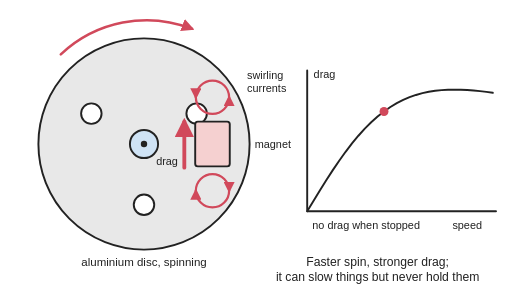
t = 0.00 s
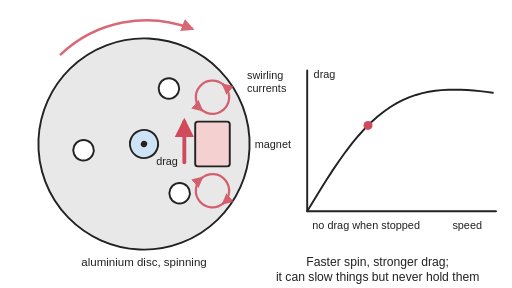
t = 1.04 s
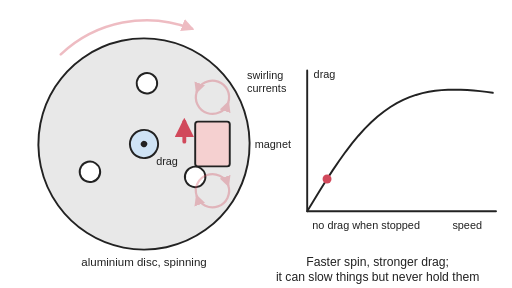
t = 2.01 s
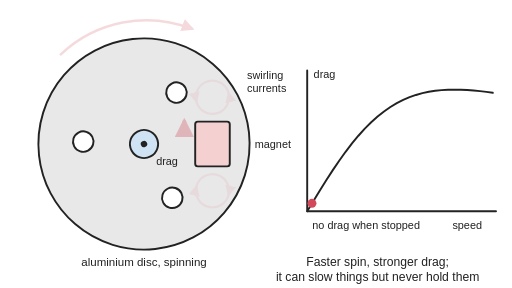
t = 3.02 s
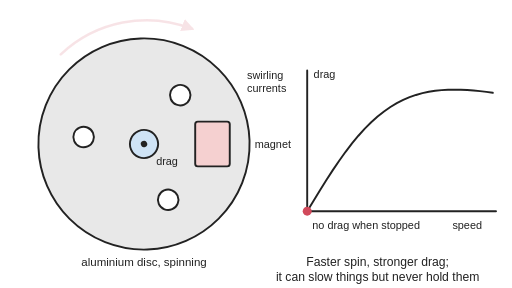
t = 4.04 s
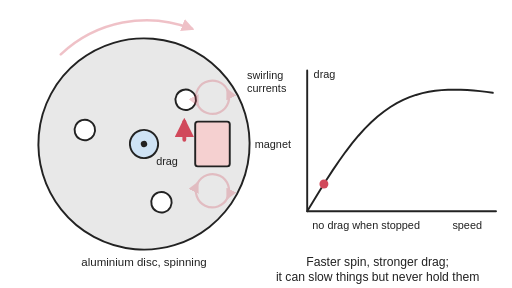
t = 5.01 s

The animated SVG that drew these frames (rendered in a browser with its animation timeline set to each time). Animation: 10 SMIL elements (animate=7,animateTransform=3); one cycle of 6.00 s, repeats indefinitely.

<svg xmlns="http://www.w3.org/2000/svg" viewBox="0 0 800 450" width="800" height="450" role="img">
<title>Top view of an eddy-current brake: an aluminium disc spins past a magnet (one above and one below the disc); swirling currents form just ahead of and just behind the magnet and drag against the motion, and a graph shows the drag rising from zero with speed, peaking, then slowly falling. Animated: the disc slows down, the currents and drag fade with its speed and vanish when it stops, then it is spun up again; a dot follows the drag graph.</title>
<rect width="800" height="450" fill="#ffffff"/>
<defs>
<marker id="ah" viewBox="0 0 10 10" refX="8" refY="5" markerWidth="5" markerHeight="5" orient="auto-start-reverse"><path d="M0,0 L10,5 L0,10 z" fill="#d1495b"/></marker>
<pattern id="hatch" width="10" height="10" patternUnits="userSpaceOnUse" patternTransform="rotate(45)"><rect width="10" height="10" fill="#ffffff"/><line x1="0" y1="0" x2="0" y2="10" stroke="#222" stroke-width="2"/></pattern>
</defs>
<g stroke-linejoin="round" stroke-linecap="round">
<g><animateTransform attributeName="transform" type="rotate" values="0 225 225;17.07 225 225;34.15 225 225;51.22 225 225;68.29 225 225;85.37 225 225;102.44 225 225;119.51 225 225;136.59 225 225;153.66 225 225;170.62 225 225;186.4 225 225;200.84 225 225;214.06 225 225;226.15 225 225;237.21 225 225;247.31 225 225;256.52 225 225;264.94 225 225;272.6 225 225;279.58 225 225;285.94 225 225;291.71 225 225;296.95 225 225;301.7 225 225;306 225 225;309.88 225 225;313.38 225 225;316.53 225 225;319.35 225 225;321.88 225 225;324.14 225 225;326.14 225 225;327.91 225 225;329.47 225 225;330.83 225 225;332.01 225 225;333.03 225 225;333.89 225 225;334.62 225 225;335.21 225 225;335.68 225 225;336.05 225 225;336.31 225 225;336.48 225 225;336.57 225 225;336.58 225 225;336.58 225 225;336.58 225 225;336.58 225 225;336.58 225 225;336.58 225 225;336.58 225 225;336.58 225 225;336.58 225 225;336.58 225 225;336.61 225 225;336.92 225 225;337.8 225 225;339.52 225 225;342.31 225 225;346.34 225 225;351.75 225 225;358.62 225 225;367.01 225 225;376.91 225 225;388.29 225 225;401.07 225 225;415.12 225 225;430.27 225 225;446.31 225 225;462.98 225 225;480 225 225" keyTimes="0;0.01;0.03;0.04;0.06;0.07;0.08;0.1;0.11;0.12;0.14;0.15;0.17;0.18;0.19;0.21;0.22;0.24;0.25;0.26;0.28;0.29;0.31;0.32;0.33;0.35;0.36;0.38;0.39;0.4;0.42;0.43;0.44;0.46;0.47;0.49;0.5;0.51;0.53;0.54;0.56;0.57;0.58;0.6;0.61;0.62;0.64;0.65;0.67;0.68;0.69;0.71;0.72;0.74;0.75;0.76;0.78;0.79;0.81;0.82;0.83;0.85;0.86;0.88;0.89;0.9;0.92;0.93;0.94;0.96;0.97;0.99;1" dur="6s" repeatCount="indefinite"/><circle cx="225" cy="225" r="165" fill="#e8e8e8" stroke="#222" stroke-width="3"/><circle cx="142.73" cy="177.5" r="16" fill="#ffffff" stroke="#222" stroke-width="3"/><circle cx="307.27" cy="177.5" r="16" fill="#ffffff" stroke="#222" stroke-width="3"/><circle cx="225" cy="320" r="16" fill="#ffffff" stroke="#222" stroke-width="3"/><circle cx="225" cy="225" r="22" fill="#cfe3f5" stroke="#222" stroke-width="3"/><circle cx="225" cy="225" r="5" fill="#222"/></g>
<path d="M95,85 A195,195 0 0 1 300,45" fill="none" stroke="#d1495b" stroke-width="4" marker-end="url(#ah)"><animate attributeName="opacity" values="1;1;1;1;1;1;1;1;1;1;0.97;0.9;0.84;0.78;0.73;0.68;0.63;0.59;0.55;0.51;0.48;0.45;0.42;0.4;0.37;0.35;0.33;0.32;0.3;0.28;0.27;0.26;0.24;0.23;0.22;0.21;0.2;0.2;0.19;0.18;0.18;0.17;0.17;0.16;0.16;0.15;0.15;0.15;0.15;0.15;0.15;0.15;0.15;0.15;0.15;0.15;0.16;0.18;0.21;0.26;0.32;0.38;0.46;0.53;0.61;0.68;0.75;0.82;0.88;0.93;0.97;0.99;1" keyTimes="0;0.01;0.03;0.04;0.06;0.07;0.08;0.1;0.11;0.12;0.14;0.15;0.17;0.18;0.19;0.21;0.22;0.24;0.25;0.26;0.28;0.29;0.31;0.32;0.33;0.35;0.36;0.38;0.39;0.4;0.42;0.43;0.44;0.46;0.47;0.49;0.5;0.51;0.53;0.54;0.56;0.57;0.58;0.6;0.61;0.62;0.64;0.65;0.67;0.68;0.69;0.71;0.72;0.74;0.75;0.76;0.78;0.79;0.81;0.82;0.83;0.85;0.86;0.88;0.89;0.9;0.92;0.93;0.94;0.96;0.97;0.99;1" dur="6s" repeatCount="indefinite"/></path>
<rect x="305" y="190" width="54" height="70" rx="4" fill="#f5d0d0" stroke="#222" stroke-width="3"/>
<g opacity="1"><animate attributeName="opacity" values="1;1;1;1;1;1;1;1;1;1;0.98;0.93;0.87;0.82;0.77;0.71;0.66;0.61;0.56;0.52;0.48;0.44;0.4;0.36;0.33;0.3;0.27;0.24;0.22;0.2;0.18;0.16;0.14;0.12;0.11;0.09;0.08;0.07;0.06;0.05;0.04;0.03;0.02;0.02;0.01;0;0;0;0;0;0;0;0;0;0;0;0.01;0.04;0.09;0.17;0.25;0.34;0.44;0.54;0.63;0.72;0.79;0.86;0.91;0.95;0.98;0.99;1" keyTimes="0;0.01;0.03;0.04;0.06;0.07;0.08;0.1;0.11;0.12;0.14;0.15;0.17;0.18;0.19;0.21;0.22;0.24;0.25;0.26;0.28;0.29;0.31;0.32;0.33;0.35;0.36;0.38;0.39;0.4;0.42;0.43;0.44;0.46;0.47;0.49;0.5;0.51;0.53;0.54;0.56;0.57;0.58;0.6;0.61;0.62;0.64;0.65;0.67;0.68;0.69;0.71;0.72;0.74;0.75;0.76;0.78;0.79;0.81;0.82;0.83;0.85;0.86;0.88;0.89;0.9;0.92;0.93;0.94;0.96;0.97;0.99;1" dur="6s" repeatCount="indefinite"/><g><animateTransform attributeName="transform" type="rotate" values="0 332 152;-19.21 332 152;-38.42 332 152;-57.62 332 152;-76.83 332 152;-96.04 332 152;-115.25 332 152;-134.45 332 152;-153.66 332 152;-172.87 332 152;-191.94 332 152;-209.7 332 152;-225.95 332 152;-240.82 332 152;-254.42 332 152;-266.86 332 152;-278.22 332 152;-288.59 332 152;-298.05 332 152;-306.68 332 152;-314.53 332 152;-321.68 332 152;-328.17 332 152;-334.07 332 152;-339.41 332 152;-344.25 332 152;-348.61 332 152;-352.55 332 152;-356.09 332 152;-359.27 332 152;-362.12 332 152;-364.65 332 152;-366.91 332 152;-368.9 332 152;-370.65 332 152;-372.19 332 152;-373.52 332 152;-374.66 332 152;-375.63 332 152;-376.44 332 152;-377.11 332 152;-377.64 332 152;-378.05 332 152;-378.35 332 152;-378.54 332 152;-378.64 332 152;-378.66 332 152;-378.66 332 152;-378.65 332 152;-378.66 332 152;-378.65 332 152;-378.65 332 152;-378.65 332 152;-378.66 332 152;-378.65 332 152;-378.65 332 152;-378.69 332 152;-379.03 332 152;-380.02 332 152;-381.96 332 152;-385.1 332 152;-389.64 332 152;-395.72 332 152;-403.45 332 152;-412.88 332 152;-424.02 332 152;-436.83 332 152;-451.2 332 152;-467.01 332 152;-484.05 332 152;-502.09 332 152;-520.86 332 152;-540 332 152" keyTimes="0;0.01;0.03;0.04;0.06;0.07;0.08;0.1;0.11;0.12;0.14;0.15;0.17;0.18;0.19;0.21;0.22;0.24;0.25;0.26;0.28;0.29;0.31;0.32;0.33;0.35;0.36;0.38;0.39;0.4;0.42;0.43;0.44;0.46;0.47;0.49;0.5;0.51;0.53;0.54;0.56;0.57;0.58;0.6;0.61;0.62;0.64;0.65;0.67;0.68;0.69;0.71;0.72;0.74;0.75;0.76;0.78;0.79;0.81;0.82;0.83;0.85;0.86;0.88;0.89;0.9;0.92;0.93;0.94;0.96;0.97;0.99;1" dur="6s" repeatCount="indefinite"/><path d="M358,152 A26,26 0 0 0 306,152" fill="none" stroke="#d1495b" stroke-width="3.5" marker-end="url(#ah)"/><path d="M306,152 A26,26 0 0 0 358,152" fill="none" stroke="#d1495b" stroke-width="3.5" marker-end="url(#ah)"/></g></g>
<g opacity="1"><animate attributeName="opacity" values="1;1;1;1;1;1;1;1;1;1;0.98;0.93;0.87;0.82;0.77;0.71;0.66;0.61;0.56;0.52;0.48;0.44;0.4;0.36;0.33;0.3;0.27;0.24;0.22;0.2;0.18;0.16;0.14;0.12;0.11;0.09;0.08;0.07;0.06;0.05;0.04;0.03;0.02;0.02;0.01;0;0;0;0;0;0;0;0;0;0;0;0.01;0.04;0.09;0.17;0.25;0.34;0.44;0.54;0.63;0.72;0.79;0.86;0.91;0.95;0.98;0.99;1" keyTimes="0;0.01;0.03;0.04;0.06;0.07;0.08;0.1;0.11;0.12;0.14;0.15;0.17;0.18;0.19;0.21;0.22;0.24;0.25;0.26;0.28;0.29;0.31;0.32;0.33;0.35;0.36;0.38;0.39;0.4;0.42;0.43;0.44;0.46;0.47;0.49;0.5;0.51;0.53;0.54;0.56;0.57;0.58;0.6;0.61;0.62;0.64;0.65;0.67;0.68;0.69;0.71;0.72;0.74;0.75;0.76;0.78;0.79;0.81;0.82;0.83;0.85;0.86;0.88;0.89;0.9;0.92;0.93;0.94;0.96;0.97;0.99;1" dur="6s" repeatCount="indefinite"/><g><animateTransform attributeName="transform" type="rotate" values="0 332 298;19.21 332 298;38.42 332 298;57.62 332 298;76.83 332 298;96.04 332 298;115.25 332 298;134.45 332 298;153.66 332 298;172.87 332 298;191.94 332 298;209.7 332 298;225.95 332 298;240.82 332 298;254.42 332 298;266.86 332 298;278.22 332 298;288.59 332 298;298.05 332 298;306.68 332 298;314.53 332 298;321.68 332 298;328.17 332 298;334.07 332 298;339.41 332 298;344.25 332 298;348.61 332 298;352.55 332 298;356.09 332 298;359.27 332 298;362.12 332 298;364.65 332 298;366.91 332 298;368.9 332 298;370.65 332 298;372.19 332 298;373.52 332 298;374.66 332 298;375.63 332 298;376.44 332 298;377.11 332 298;377.64 332 298;378.05 332 298;378.35 332 298;378.54 332 298;378.64 332 298;378.66 332 298;378.66 332 298;378.65 332 298;378.66 332 298;378.65 332 298;378.65 332 298;378.65 332 298;378.66 332 298;378.65 332 298;378.65 332 298;378.69 332 298;379.03 332 298;380.02 332 298;381.96 332 298;385.1 332 298;389.64 332 298;395.72 332 298;403.45 332 298;412.88 332 298;424.02 332 298;436.83 332 298;451.2 332 298;467.01 332 298;484.05 332 298;502.09 332 298;520.86 332 298;540 332 298" keyTimes="0;0.01;0.03;0.04;0.06;0.07;0.08;0.1;0.11;0.12;0.14;0.15;0.17;0.18;0.19;0.21;0.22;0.24;0.25;0.26;0.28;0.29;0.31;0.32;0.33;0.35;0.36;0.38;0.39;0.4;0.42;0.43;0.44;0.46;0.47;0.49;0.5;0.51;0.53;0.54;0.56;0.57;0.58;0.6;0.61;0.62;0.64;0.65;0.67;0.68;0.69;0.71;0.72;0.74;0.75;0.76;0.78;0.79;0.81;0.82;0.83;0.85;0.86;0.88;0.89;0.9;0.92;0.93;0.94;0.96;0.97;0.99;1" dur="6s" repeatCount="indefinite"/><path d="M358,298 A26,26 0 0 1 306,298" fill="none" stroke="#d1495b" stroke-width="3.5" marker-end="url(#ah)"/><path d="M306,298 A26,26 0 0 1 358,298" fill="none" stroke="#d1495b" stroke-width="3.5" marker-end="url(#ah)"/></g></g>
<line x1="288" y1="262" x2="288" y2="190" stroke="#d1495b" stroke-width="6" marker-end="url(#ah)"><animate attributeName="y1" values="262;262;262;262;262;262;262;262;262;262;260.78;257.65;254.43;251.18;247.94;244.77;241.68;238.7;235.85;233.15;230.58;228.17;225.91;223.79;221.82;219.98;218.28;216.69;215.23;213.87;212.62;211.46;210.4;209.41;208.5;207.67;206.9;206.19;205.53;204.93;204.38;203.87;203.4;202.97;202.57;202.21;202;202;202;202;202;202;202;202;202;202;202.5;204.44;207.65;211.9;216.97;222.59;228.47;234.33;239.93;245.06;249.58;253.41;256.51;258.91;260.61;261.65;262" keyTimes="0;0.01;0.03;0.04;0.06;0.07;0.08;0.1;0.11;0.12;0.14;0.15;0.17;0.18;0.19;0.21;0.22;0.24;0.25;0.26;0.28;0.29;0.31;0.32;0.33;0.35;0.36;0.38;0.39;0.4;0.42;0.43;0.44;0.46;0.47;0.49;0.5;0.51;0.53;0.54;0.56;0.57;0.58;0.6;0.61;0.62;0.64;0.65;0.67;0.68;0.69;0.71;0.72;0.74;0.75;0.76;0.78;0.79;0.81;0.82;0.83;0.85;0.86;0.88;0.89;0.9;0.92;0.93;0.94;0.96;0.97;0.99;1" dur="6s" repeatCount="indefinite"/><animate attributeName="opacity" values="1;1;1;1;1;1;1;1;1;1;1;1;1;1;1;1;1;1;1;1;1;1;1;1;1;1;1;0.98;0.88;0.79;0.71;0.63;0.56;0.49;0.43;0.38;0.33;0.28;0.24;0.2;0.16;0.12;0.09;0.06;0.04;0.01;0;0;0;0;0;0;0;0;0;0;0.03;0.16;0.38;0.66;1;1;1;1;1;1;1;1;1;1;1;1;1" keyTimes="0;0.01;0.03;0.04;0.06;0.07;0.08;0.1;0.11;0.12;0.14;0.15;0.17;0.18;0.19;0.21;0.22;0.24;0.25;0.26;0.28;0.29;0.31;0.32;0.33;0.35;0.36;0.38;0.39;0.4;0.42;0.43;0.44;0.46;0.47;0.49;0.5;0.51;0.53;0.54;0.56;0.57;0.58;0.6;0.61;0.62;0.64;0.65;0.67;0.68;0.69;0.71;0.72;0.74;0.75;0.76;0.78;0.79;0.81;0.82;0.83;0.85;0.86;0.88;0.89;0.9;0.92;0.93;0.94;0.96;0.97;0.99;1" dur="6s" repeatCount="indefinite"/></line>
<polyline points="480,110 480,330 775,330" fill="none" stroke="#222" stroke-width="3"/>
<polyline points="480,330 490,313.51 500,297.2 510,281.26 520,265.85 530,251.12 540,237.19 550,224.15 560,212.09 570,201.05 580,191.05 590,182.09 600,174.16 610,167.22 620,161.23 630,156.13 640,151.86 650,148.36 660,145.57 670,143.42 680,141.84 690,140.78 700,140.19 710,140 720,140.17 730,140.66 740,141.42 750,142.42 760,143.62 770,144.99" fill="none" stroke="#222" stroke-width="3"/>
<circle cx="600" cy="174.16" r="7" fill="#d1495b"><animate attributeName="cx" values="600;600;600;600;600;600;600;600;600;600;595.86;586.09;577.11;568.84;561.23;554.24;547.8;541.87;536.43;531.41;526.8;522.55;518.65;515.06;511.75;508.71;505.91;503.34;500.97;498.79;496.78;494.94;493.24;491.68;490.24;488.92;487.71;486.59;485.56;484.61;483.74;482.94;482.2;481.52;480.9;480.32;480;480;480;480;480;480;480;480;480;480;480.79;483.84;488.89;495.64;503.79;513.03;523.06;533.58;544.28;554.86;565.01;574.44;582.83;589.89;595.3;598.78;600" keyTimes="0;0.01;0.03;0.04;0.06;0.07;0.08;0.1;0.11;0.12;0.14;0.15;0.17;0.18;0.19;0.21;0.22;0.24;0.25;0.26;0.28;0.29;0.31;0.32;0.33;0.35;0.36;0.38;0.39;0.4;0.42;0.43;0.44;0.46;0.47;0.49;0.5;0.51;0.53;0.54;0.56;0.57;0.58;0.6;0.61;0.62;0.64;0.65;0.67;0.68;0.69;0.71;0.72;0.74;0.75;0.76;0.78;0.79;0.81;0.82;0.83;0.85;0.86;0.88;0.89;0.9;0.92;0.93;0.94;0.96;0.97;0.99;1" dur="6s" repeatCount="indefinite"/><animate attributeName="cy" values="174.16;174.16;174.16;174.16;174.16;174.16;174.16;174.16;174.16;174.16;177.32;185.47;193.83;202.28;210.67;218.92;226.94;234.67;242.07;249.1;255.76;262.02;267.9;273.4;278.53;283.3;287.73;291.84;295.64;299.16;302.42;305.42;308.2;310.75;313.11;315.28;317.28;319.13;320.82;322.39;323.82;325.15;326.37;327.49;328.52;329.47;330;330;330;330;330;330;330;330;330;330;328.69;323.66;315.34;304.28;291.11;276.53;261.26;246.03;231.49;218.16;206.42;196.48;188.41;182.19;177.76;175.08;174.16" keyTimes="0;0.01;0.03;0.04;0.06;0.07;0.08;0.1;0.11;0.12;0.14;0.15;0.17;0.18;0.19;0.21;0.22;0.24;0.25;0.26;0.28;0.29;0.31;0.32;0.33;0.35;0.36;0.38;0.39;0.4;0.42;0.43;0.44;0.46;0.47;0.49;0.5;0.51;0.53;0.54;0.56;0.57;0.58;0.6;0.61;0.62;0.64;0.65;0.67;0.68;0.69;0.71;0.72;0.74;0.75;0.76;0.78;0.79;0.81;0.82;0.83;0.85;0.86;0.88;0.89;0.9;0.92;0.93;0.94;0.96;0.97;0.99;1" dur="6s" repeatCount="indefinite"/></circle>
</g>
<g font-family="Arial, Helvetica, sans-serif" font-size="18" fill="#222" text-anchor="middle">
<text x="225" y="415">aluminium disc, spinning</text><text x="398" y="232" font-size="17" text-anchor="start">magnet</text><g text-anchor="start" font-size="17"><text x="386" y="124">swirling</text><text x="386" y="144">currents</text><text x="278" y="258" text-anchor="end">drag</text><text x="490" y="122">drag</text><text x="488" y="358">no drag when stopped</text></g><text x="730" y="358" font-size="17">speed</text><text x="590" y="415" font-size="19">Faster spin, stronger drag;</text><text x="590" y="439" font-size="19">it can slow things but never hold them</text>
</g>
</svg>
